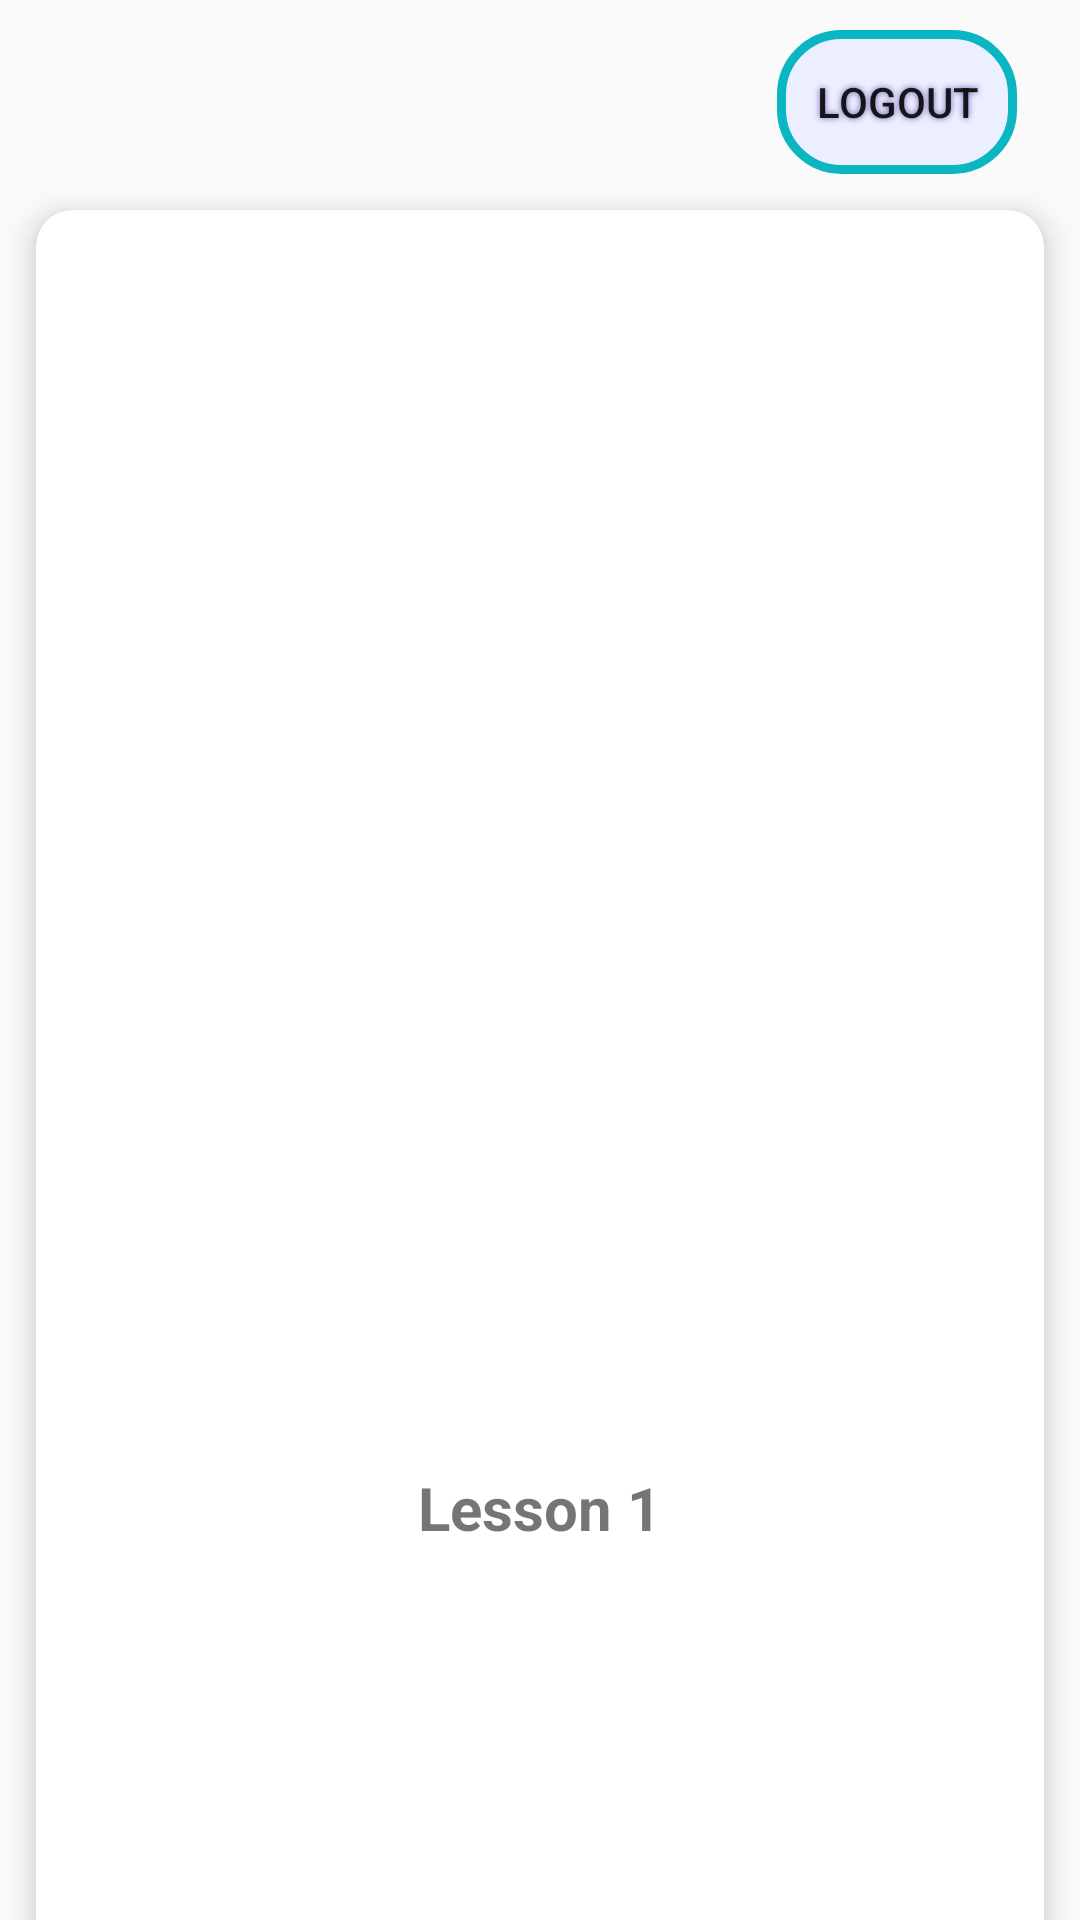

Produce the Android XML layout that renders to this screen, including the resource entries it uses.
<!-- AndroidManifest.xml: application theme AppTheme -->
<!-- res/layout/activity_select_lesson.xml -->
<?xml version="1.0" encoding="utf-8"?>
<RelativeLayout xmlns:android="http://schemas.android.com/apk/res/android"
    xmlns:app="http://schemas.android.com/apk/res-auto"
    xmlns:tools="http://schemas.android.com/tools"
    android:layout_width="match_parent"
    android:background="@drawable/bgapps"
    android:layout_height="match_parent"
    tools:context=".SelectLesson">

    <LinearLayout
        android:layout_width="match_parent"
        android:orientation="vertical"
        android:layout_height="match_parent">

        <RelativeLayout
            android:layout_width="match_parent"
            android:layout_height="wrap_content"
            android:layout_marginLeft="20dp"
            android:layout_marginRight="20dp">


            <TextView
                android:id="@+id/textViewName"
                android:layout_width="99dp"
                android:layout_height="30dp"
                android:layout_alignParentStart="true"
                android:layout_alignParentLeft="true"
                android:layout_alignParentTop="true"
                android:layout_marginStart="191dp"
                android:layout_marginLeft="191dp"
                android:layout_marginTop="10dp"
                android:layout_marginEnd="1dp"
                android:layout_marginRight="1dp"
                android:layout_toStartOf="@+id/btnLogout"
                android:layout_toLeftOf="@+id/btnLogout"
                android:textColor="#FFFFFF"
                android:textSize="18dp"
                android:gravity="right"/>

            <Button
                android:id="@+id/btnLogout"
                android:layout_width="80dp"
                android:layout_height="wrap_content"
                android:layout_alignParentEnd="true"
                android:layout_alignParentRight="true"
                android:layout_marginLeft="250dp"
                android:layout_marginTop="10dp"
                android:layout_marginEnd="1dp"
                android:layout_marginRight="1dp"
                android:background="@drawable/button_shape1"
                android:shadowColor="#6F5BA8"
                android:shadowDx="0"
                android:shadowDy="0"
                android:shadowRadius="5"
                android:text="Logout" />


        </RelativeLayout>
        <GridLayout
            android:columnCount="1"
            android:rowCount="3"
            android:alignmentMode="alignMargins"
            android:columnOrderPreserved="false"
            android:layout_width="match_parent"
            android:layout_height="wrap_content">

            <android.support.v7.widget.CardView
                android:layout_height="wrap_content"
                android:layout_width="wrap_content"
                android:layout_columnWeight="1"
                android:layout_rowWeight="1"
                app:cardElevation="6dp"
                app:cardCornerRadius="12dp"
                android:layout_margin="12dp">


                <LinearLayout
                    android:id="@+id/linear1"
                    android:layout_width="match_parent"
                    android:layout_height="match_parent"
                    android:gravity="center"
                    android:onClick="toLessonOne"
                    android:padding="16dp"
                    android:orientation="vertical">

                    <ImageView
                        android:layout_width="120dp"
                        android:layout_height="100dp"
                        android:src="@drawable/leeson"/>

                    <TextView
                        android:id="@+id/btnlesson"
                        android:textSize="20dp"
                        android:text="Lesson 1"

                        android:layout_width="wrap_content"
                        android:layout_height="wrap_content"
                        android:layout_marginTop="12dp"
                        android:textStyle="bold"/>

                </LinearLayout>
            </android.support.v7.widget.CardView>

            <android.support.v7.widget.CardView
                android:layout_height="wrap_content"
                android:layout_width="wrap_content"
                android:layout_columnWeight="1"
                android:layout_rowWeight="1"
                app:cardElevation="6dp"
                app:cardCornerRadius="12dp"
                android:layout_margin="12dp">


                <LinearLayout
                    android:id="@+id/linear2"
                    android:layout_width="match_parent"
                    android:layout_height="match_parent"
                    android:gravity="center"
                    android:padding="16dp"
                    android:onClick="toLessonTwo"
                    android:orientation="vertical">

                    <ImageView
                        android:layout_width="120dp"
                        android:layout_height="100dp"
                        android:src="@drawable/leeson"
                        android:background="@null"/>

                    <TextView
                        android:id="@+id/btn_tasks"
                        android:text="Lesson 2"
                        android:layout_width="wrap_content"
                        android:textSize="20dp"
                        android:layout_height="wrap_content"

                        android:layout_marginTop="12dp"

                        android:textStyle="bold"/>

                </LinearLayout>
            </android.support.v7.widget.CardView>

            <android.support.v7.widget.CardView
                android:layout_height="wrap_content"
                android:layout_width="wrap_content"
                android:layout_columnWeight="1"
                android:layout_rowWeight="1"
                app:cardElevation="6dp"
                app:cardCornerRadius="12dp"
                android:layout_margin="12dp">


                <LinearLayout
                    android:id="@+id/linear3"
                    android:layout_width="match_parent"
                    android:layout_height="match_parent"
                    android:gravity="center"
                    android:padding="16dp"
                    android:onClick="toLessonThree"
                    android:orientation="vertical">

                    <ImageView
                        android:layout_width="150dp"
                        android:layout_height="100dp"
                        android:src="@drawable/leeson"/>

                    <TextView
                        android:id="@+id/btn_highscores"
                        android:text="Lesson 3"
                        android:layout_width="wrap_content"
                        android:textSize="20dp"
                        android:layout_height="wrap_content"
                        android:layout_marginTop="12dp"
                        android:textStyle="bold"/>
                </LinearLayout>
            </android.support.v7.widget.CardView>

        </GridLayout>


    </LinearLayout>
</RelativeLayout>
<!-- resources referenced by this layout -->
<resources>
  <!-- drawable button_shape1 (drawable) -->
  <?xml version="1.0" encoding="utf-8"?>
  <shape xmlns:android="http://schemas.android.com/apk/res/android" android:shape="rectangle" >
      <corners
          android:topLeftRadius="20dp"
          android:topRightRadius="20dp"
          android:bottomLeftRadius="20dp"
          android:bottomRightRadius="20dp"
          />
      <solid
          android:color="#FAEBEFFF"
          />
      <padding
          android:left="0dp"
          android:top="0dp"
          android:right="0dp"
          android:bottom="0dp"
          />
      <size
          android:width="141dp"
          android:height="40dp"
          />
      <stroke
          android:width="3dp"
          android:color="#0AB6C2"
          />
  </shape>
  <style name="AppTheme" parent="Theme.AppCompat.Light.NoActionBar">
          
          <item name="colorPrimary">@color/colorPrimary</item>
          <item name="colorPrimaryDark">@color/colorPrimaryDark</item>
          <item name="colorAccent">@color/colorAccent</item>
      </style>
  <color name="colorPrimary">#B4ACAA</color>
  <color name="colorPrimaryDark">#202F65</color>
  <color name="colorAccent">#FFFFFF</color>
</resources>
